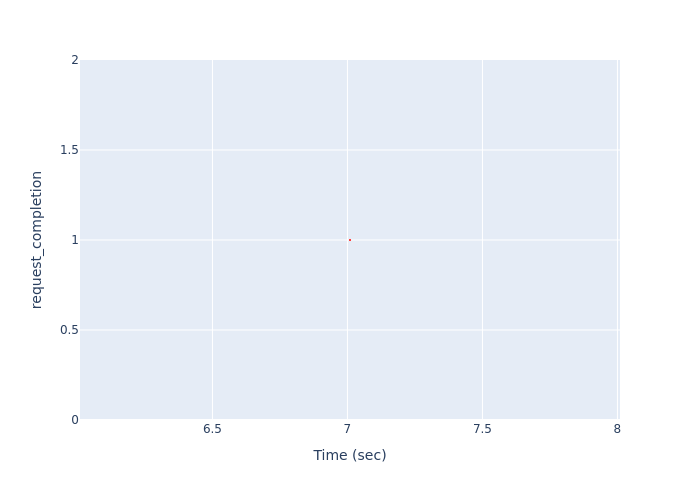

The file beside this chart, header and first rows:
, Time (sec), request_completion
0, 7.009, 1
